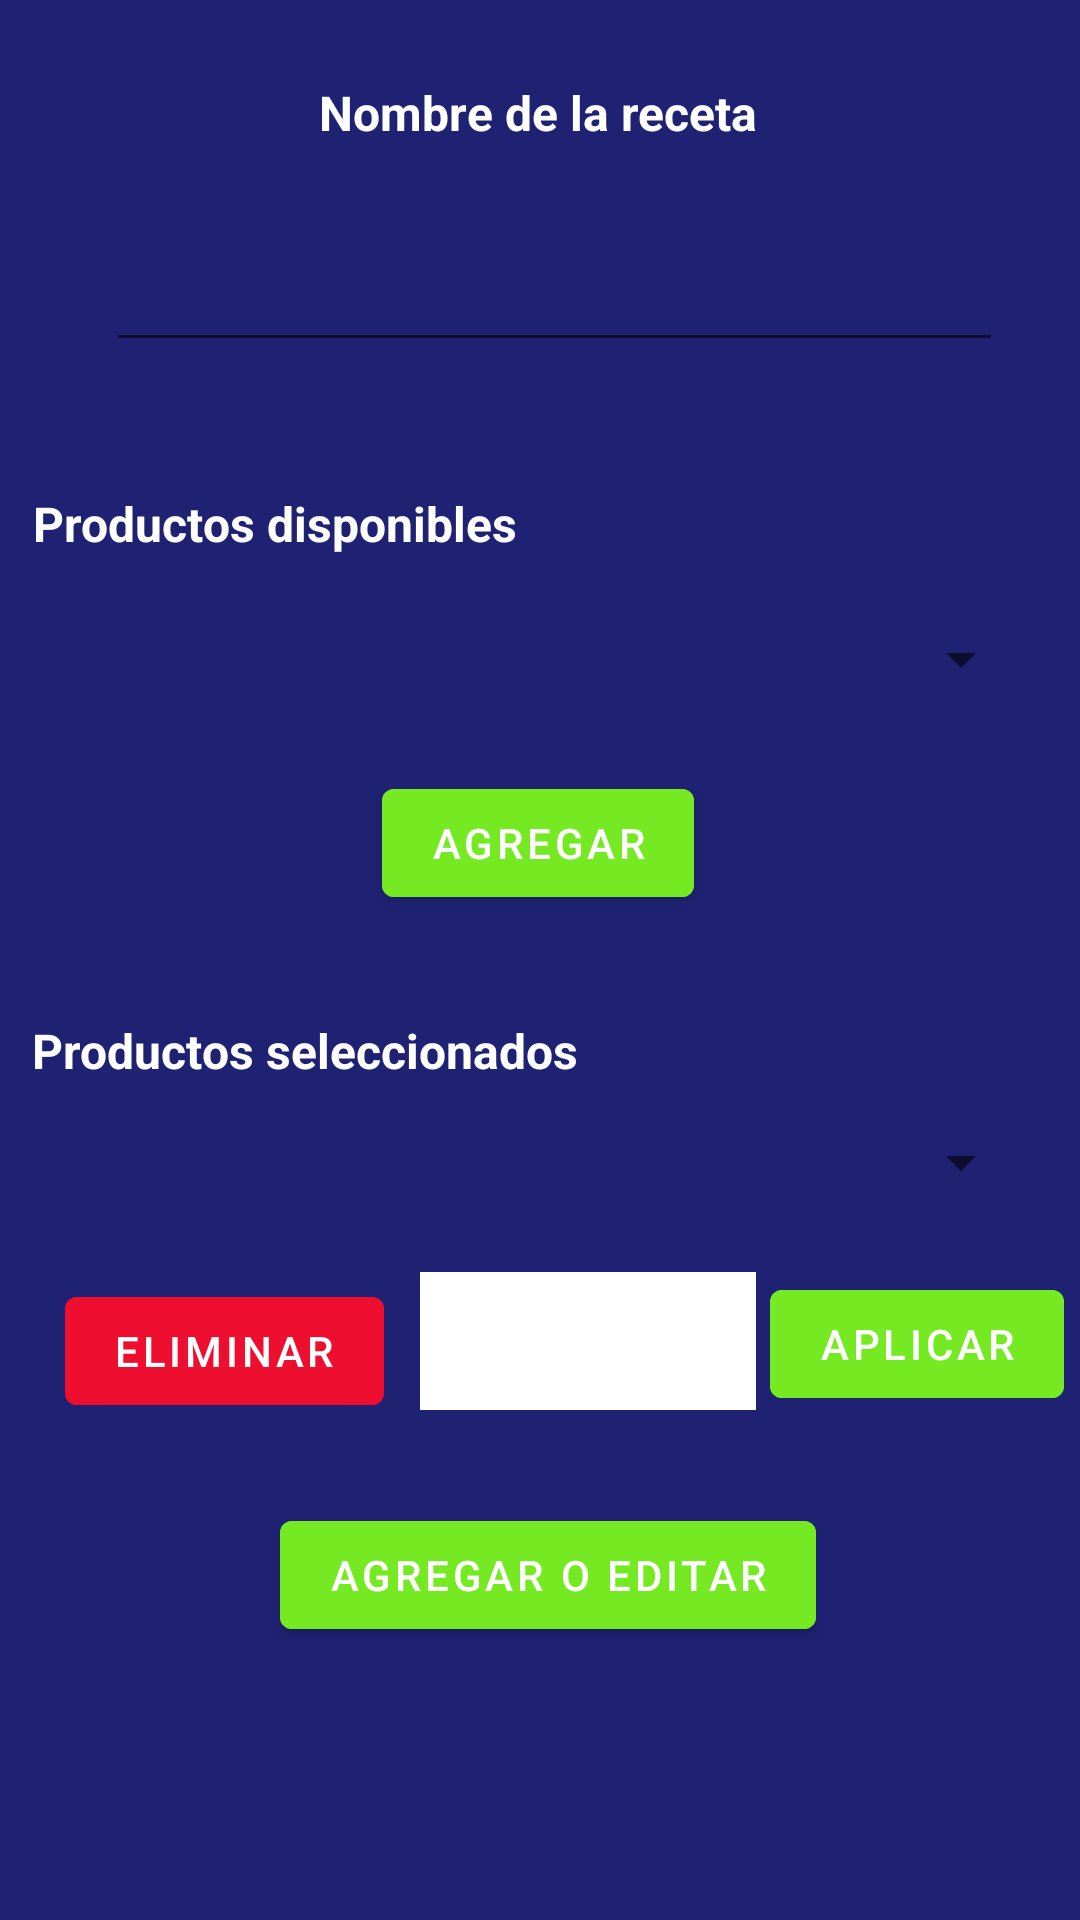

Produce the Android XML layout that renders to this screen, including the resource entries it uses.
<!-- AndroidManifest.xml: application theme Theme.NutriTecmovilapp -->
<!-- res/layout/fragment_add_edit_recipe.xml -->
<?xml version="1.0" encoding="utf-8"?>
<FrameLayout xmlns:android="http://schemas.android.com/apk/res/android"
    xmlns:tools="http://schemas.android.com/tools"
    android:layout_width="match_parent"
    android:layout_height="match_parent"
    xmlns:app="http://schemas.android.com/apk/res-auto"
    tools:context=".AddEditRecipe">

    

    <androidx.constraintlayout.widget.ConstraintLayout
        android:layout_width="match_parent"
        android:layout_height="match_parent"
        android:background="@color/blue">

        <EditText
            android:id="@+id/name_recipe"
            android:layout_width="299dp"
            android:layout_height="57dp"
            android:ems="10"
            android:inputType="textPersonName"
            android:textColor="#FBFBFB"
            android:textStyle="bold"
            app:layout_constraintBottom_toBottomOf="parent"
            app:layout_constraintEnd_toEndOf="parent"
            app:layout_constraintHorizontal_bias="0.58"
            app:layout_constraintStart_toStartOf="parent"
            app:layout_constraintTop_toTopOf="parent"
            app:layout_constraintVertical_bias="0.109" />

        <Spinner
            android:id="@+id/products_dropdown_"
            android:layout_width="378dp"
            android:layout_height="46dp"
            android:layout_marginTop="76dp"
            android:layout_marginEnd="16dp"
            app:layout_constraintEnd_toEndOf="parent"
            app:layout_constraintTop_toBottomOf="@+id/name_recipe" />

        <Spinner
            android:id="@+id/products_selected_dropdown"
            android:layout_width="378dp"
            android:layout_height="46dp"
            android:layout_marginEnd="16dp"
            app:layout_constraintBottom_toBottomOf="parent"
            app:layout_constraintEnd_toEndOf="parent"
            app:layout_constraintTop_toBottomOf="@+id/add_product_button"
            app:layout_constraintVertical_bias="0.205" />

        <TextView
            android:id="@+id/textView15"
            android:layout_width="182dp"
            android:layout_height="25dp"
            android:text="Productos disponibles"
            android:textColor="#FFFFFF"
            android:textSize="16sp"
            android:textStyle="bold"
            app:layout_constraintBottom_toTopOf="@+id/products_dropdown_"
            app:layout_constraintEnd_toEndOf="parent"
            app:layout_constraintHorizontal_bias="0.062"
            app:layout_constraintStart_toStartOf="parent"
            app:layout_constraintTop_toBottomOf="@+id/name_recipe"
            app:layout_constraintVertical_bias="0.842" />

        <TextView
            android:id="@+id/textView20"
            android:layout_width="197dp"
            android:layout_height="25dp"
            android:text="Productos seleccionados"
            android:textColor="#FFFFFF"
            android:textSize="16sp"
            android:textStyle="bold"
            app:layout_constraintBottom_toTopOf="@+id/products_selected_dropdown"
            app:layout_constraintEnd_toEndOf="parent"
            app:layout_constraintHorizontal_bias="0.065"
            app:layout_constraintStart_toStartOf="parent"
            app:layout_constraintTop_toBottomOf="@+id/add_product_button"
            app:layout_constraintVertical_bias="1.0" />

        <Button
            android:id="@+id/add_product_button"
            android:layout_width="wrap_content"
            android:layout_height="wrap_content"
            android:layout_marginTop="12dp"
            android:backgroundTint="@color/green"
            android:text="Agregar"
            app:layout_constraintBottom_toBottomOf="parent"
            app:layout_constraintEnd_toEndOf="parent"
            app:layout_constraintHorizontal_bias="0.498"
            app:layout_constraintStart_toStartOf="parent"
            app:layout_constraintTop_toBottomOf="@+id/products_dropdown_"
            app:layout_constraintVertical_bias="0.007" />

        <TextView
            android:id="@+id/textView17"
            android:layout_width="wrap_content"
            android:layout_height="wrap_content"
            android:text="Nombre de la receta"
            android:textColor="#FFFFFF"
            android:textSize="16sp"
            android:textStyle="bold"
            app:layout_constraintBottom_toTopOf="@+id/name_recipe"
            app:layout_constraintEnd_toEndOf="parent"
            app:layout_constraintHorizontal_bias="0.498"
            app:layout_constraintStart_toStartOf="parent"
            app:layout_constraintTop_toTopOf="parent"
            app:layout_constraintVertical_bias="0.634"
            tools:ignore="MissingConstraints" />

        <Button
            android:id="@+id/delete_product_button"
            android:layout_width="wrap_content"
            android:layout_height="wrap_content"
            android:layout_marginTop="16dp"
            android:backgroundTint="@color/red"
            android:text="Eliminar"
            app:layout_constraintEnd_toEndOf="parent"
            app:layout_constraintHorizontal_bias="0.085"
            app:layout_constraintStart_toStartOf="parent"
            app:layout_constraintTop_toBottomOf="@+id/products_selected_dropdown" />

        <EditText
            android:id="@+id/porcion"
            android:layout_width="112dp"
            android:layout_height="46dp"
            android:background="@color/white"
            android:ems="10"
            android:inputType="number"
            android:textColor="@color/black"
            app:layout_constraintBottom_toBottomOf="parent"
            app:layout_constraintEnd_toEndOf="parent"
            app:layout_constraintHorizontal_bias="0.101"
            app:layout_constraintStart_toEndOf="@+id/delete_product_button"
            app:layout_constraintTop_toBottomOf="@+id/products_selected_dropdown"
            app:layout_constraintVertical_bias="0.075" />

        <Button
            android:id="@+id/update_porcion_button"
            android:layout_width="wrap_content"
            android:layout_height="wrap_content"
            android:backgroundTint="@color/green"
            android:text="Aplicar"
            app:layout_constraintBottom_toBottomOf="parent"
            app:layout_constraintEnd_toEndOf="parent"
            app:layout_constraintHorizontal_bias="0.482"
            app:layout_constraintStart_toEndOf="@+id/porcion"
            app:layout_constraintTop_toBottomOf="@+id/products_selected_dropdown"
            app:layout_constraintVertical_bias="0.076" />

        <Button
            android:id="@+id/add_recipe"
            android:layout_width="wrap_content"
            android:layout_height="wrap_content"
            android:backgroundTint="@color/green"
            android:text="Agregar o editar"
            app:layout_constraintBottom_toBottomOf="parent"
            app:layout_constraintEnd_toEndOf="parent"
            app:layout_constraintHorizontal_bias="0.514"
            app:layout_constraintStart_toStartOf="parent"
            app:layout_constraintTop_toBottomOf="@+id/porcion"
            app:layout_constraintVertical_bias="0.255" />
    </androidx.constraintlayout.widget.ConstraintLayout>

</FrameLayout>
<!-- resources referenced by this layout -->
<resources>
  <color name="black">#FF000000</color>
  <color name="blue">#1F2273</color>
  <color name="green">#75EA23</color>
  <color name="red">#ED0E30</color>
  <color name="white">#FFFFFFFF</color>
  <style name="Theme.NutriTecmovilapp" parent="Theme.MaterialComponents.DayNight.DarkActionBar">
          
          <item name="colorPrimary">@color/purple_500</item>
          <item name="colorPrimaryVariant">@color/purple_700</item>
          <item name="colorOnPrimary">@color/white</item>
          
          <item name="colorSecondary">@color/teal_200</item>
          <item name="colorSecondaryVariant">@color/teal_700</item>
          <item name="colorOnSecondary">@color/black</item>
          
          <item name="android:statusBarColor" tools:targetApi="l">?attr/colorPrimaryVariant</item>
          
      </style>
  <color name="purple_500">#FF6200EE</color>
  <color name="purple_700">#FF3700B3</color>
  <color name="teal_200">#FF03DAC5</color>
  <color name="teal_700">#FF018786</color>
</resources>
